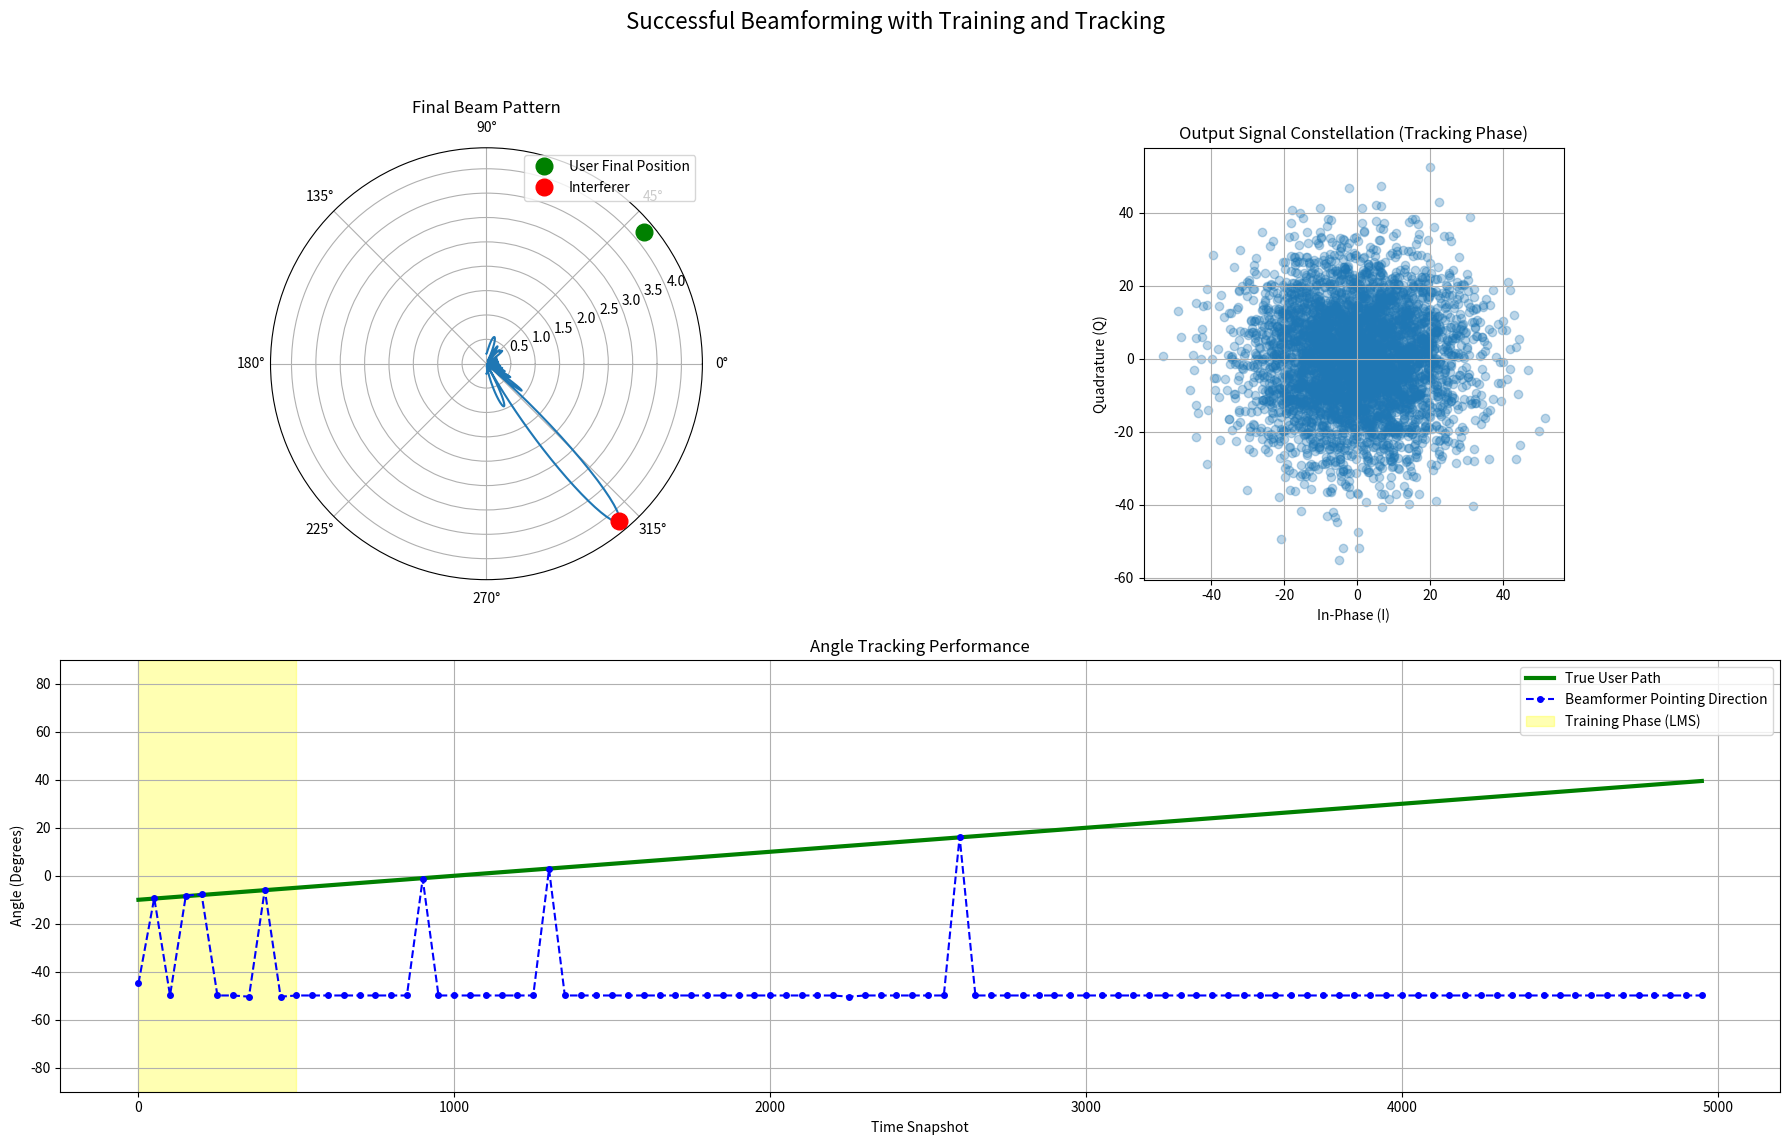

Reproduce this figure in Python.
import numpy as np
import matplotlib.pyplot as plt

# --- 1. SIMULATION PARAMETERS ---
N = 18                  # Number of antenna elements
d = 0.5                 # Spacing between elements (in wavelengths)
snapshots = 5000        # Total simulation time
SNR_dB = 25             # A challenging but realistic Signal-to-Noise Ratio

# --- 2. DYNAMIC SIGNAL SCENARIO ---
start_angle = -10
end_angle = 40
desired_angle_path = np.linspace(start_angle, end_angle, snapshots)
interferer_angle = -50

# --- 3. HELPER FUNCTIONS ---
def steering_vector(angle_deg, N, d):
    angle_rad = np.deg2rad(angle_deg)
    k = 2 * np.pi * d
    n = np.arange(N)
    return np.exp(1j * k * n * np.sin(angle_rad))

def generate_qpsk_signal(num_symbols):
    bits = np.random.randint(0, 4, num_symbols)
    return (1/np.sqrt(2)) * np.exp(1j * (np.pi/4 + np.pi/2 * bits))

def generate_rayleigh_fading(num_symbols):
    return (np.random.randn(num_symbols) + 1j * np.random.randn(num_symbols)) / np.sqrt(2)

# --- 4. GENERATE SIGNALS ---
a_i = steering_vector(interferer_angle, N, d)

# The desired signal now acts as a pilot for the training phase
pilot_signal = generate_qpsk_signal(snapshots)
# Make the interferer significantly stronger to create a challenging scenario
interferer_signal = generate_qpsk_signal(snapshots) * 7

fading_desired = generate_rayleigh_fading(snapshots)
fading_interferer = generate_rayleigh_fading(snapshots)

snr = 10**(SNR_dB / 10)
noise_power = 1 / snr
noise = np.sqrt(noise_power/2) * (np.random.randn(N, snapshots) + 1j * np.random.randn(N, snapshots))

# --- 5. TWO-PHASE ADAPTIVE BEAMFORMING (LMS for Training, CMA for Tracking) ---
weights = np.zeros(N, dtype=complex)
weights[0] = 1

mu_lms = 0.01  # Learning rate for LMS (can be more aggressive)
mu_cma = 0.0005 # Learning rate for CMA

output_signal = np.zeros(snapshots, dtype=complex)
beam_peak_history = []
angle_grid = np.linspace(-90, 90, 360)

# The first 500 snapshots will be for training
training_snapshots = 500
print(f"Starting Training Phase (LMS) for the first {training_snapshots} snapshots...")

for t in range(snapshots):
    current_desired_angle = desired_angle_path[t]
    a_d = steering_vector(current_desired_angle, N, d)

    received_signal_t = (a_d * pilot_signal[t] * fading_desired[t] +
                         a_i * interferer_signal[t] * fading_interferer[t])

    x_t = received_signal_t.reshape(-1, 1) + noise[:, t].reshape(-1, 1)

    y_t = np.conj(weights).T @ x_t
    output_signal[t] = y_t.item()

    # --- TWO-PHASE LOGIC ---
    if t < training_snapshots:
        # Phase 1: Training with LMS
        # We use the known pilot signal to calculate the error
        e_t = pilot_signal[t] - y_t
        weights = weights + mu_lms * np.conj(e_t) * x_t.flatten()
    else:
        # Phase 2: Tracking with CMA
        # The algorithm is now blind, but already pointing in the right direction
        if t == training_snapshots:
             print(f"Switching to Tracking Phase (CMA) for the remaining snapshots...")
        e_t = (np.abs(y_t)**2 - 1) * y_t
        weights = weights - mu_cma * np.conj(e_t) * x_t.flatten()

    weights = weights / np.linalg.norm(weights) # Normalize to prevent overflow

    if t % 50 == 0:
        beam_pattern_responses = []
        for angle in angle_grid:
            s_vec = steering_vector(angle, N, d)
            beam_pattern_responses.append(np.abs(np.conj(weights).T @ s_vec))
        beam_pattern = np.array(beam_pattern_responses)
        beam_peak_history.append(angle_grid[np.argmax(beam_pattern)])

print("Simulation finished successfully.")

# --- 6. VISUALIZE THE SUCCESSFUL RESULTS ---
fig = plt.figure(figsize=(18, 12))
fig.suptitle('Successful Beamforming with Training and Tracking', fontsize=16)

# Final Beam Pattern
ax1 = plt.subplot(2, 2, 1, projection='polar')
final_beam_pattern_responses = []
for angle in angle_grid:
    s_vec = steering_vector(angle, N, d)
    final_beam_pattern_responses.append(np.abs(np.conj(weights).T @ s_vec))
final_beam_pattern = np.array(final_beam_pattern_responses)
ax1.plot(np.deg2rad(angle_grid), final_beam_pattern)
ax1.plot(np.deg2rad(desired_angle_path[-1]), np.max(final_beam_pattern), 'go', markersize=12, label='User Final Position')
ax1.plot(np.deg2rad(interferer_angle), np.max(final_beam_pattern), 'ro', markersize=12, label='Interferer')
ax1.set_title('Final Beam Pattern')
ax1.legend()

# Output Signal Constellation
ax2 = plt.subplot(2, 2, 2)
# Plot only the symbols from the tracking phase for a clear view
ax2.scatter(np.real(output_signal[training_snapshots:]), np.imag(output_signal[training_snapshots:]), alpha=0.3)
ax2.set_title(f'Output Signal Constellation (Tracking Phase)')
ax2.set_xlabel('In-Phase (I)')
ax2.set_ylabel('Quadrature (Q)')
ax2.grid(True)
ax2.set_aspect('equal')

# Angle Tracking Performance
ax3 = plt.subplot(2, 1, 2)
time_axis = np.arange(0, snapshots, 50)
ax3.plot(time_axis, desired_angle_path[::50], 'g-', lw=3, label='True User Path')
ax3.plot(time_axis, beam_peak_history, 'b--o', markersize=4, label='Beamformer Pointing Direction')
ax3.axvspan(0, training_snapshots, color='yellow', alpha=0.3, label='Training Phase (LMS)')
ax3.set_title('Angle Tracking Performance')
ax3.set_xlabel('Time Snapshot')
ax3.set_ylabel('Angle (Degrees)')
ax3.grid(True)
ax3.legend()
ax3.set_ylim(-90, 90)

plt.tight_layout(rect=[0, 0.03, 1, 0.95])
plt.show()

